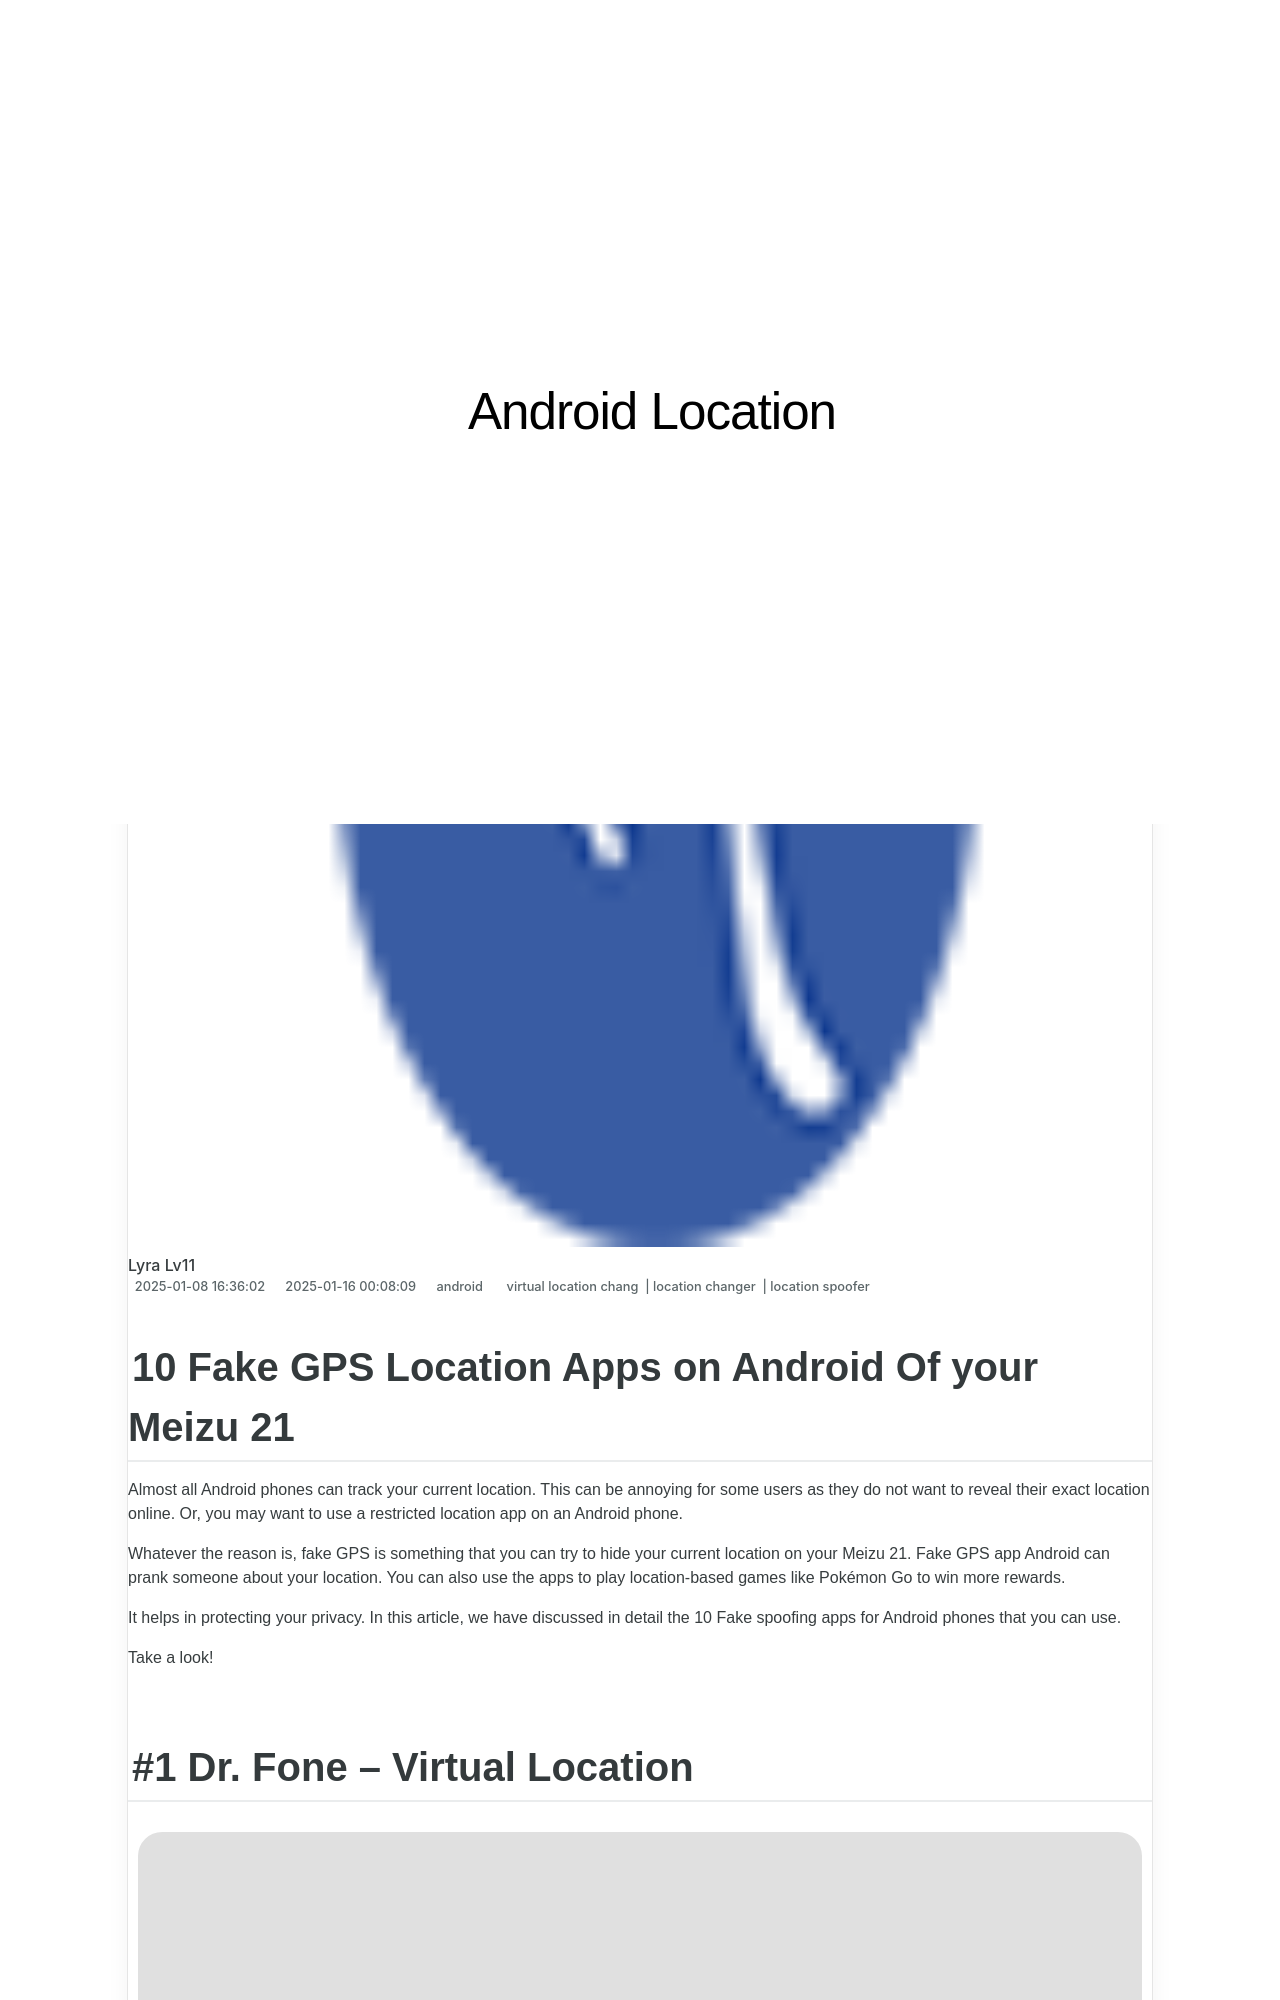

repository: techidaily/site-android-location · page: 10-fake-gps-location-apps-on-android-of-your-meizu-21-drfone-by-drfone-virtual/index.html · generator: jekyll

---
title: 10 Fake GPS Location Apps on Android Of your Meizu 21 | Dr.fone
date: 2025-01-08T16:36:02.284Z
updated: 2025-01-16T00:08:09.787Z
tags: 
  - virtual location chang
  - location changer
  - location spoofer
categories:
  - android
description: This article describes 10 Fake GPS Location Apps on Android Of your Meizu 21
excerpt: This article describes 10 Fake GPS Location Apps on Android Of your Meizu 21
keywords: change location on 21,fake location on 21,change gps location on android,change location on android,fake gps location on android,fake location on android
thumbnail: https://thmb.techidaily.com/5f19d12263b1224bd46b49560f2a184a0c0f8c0d56bb43f9e5c26e9a6768a6cd.jpg
---

## 10 Fake GPS Location Apps on Android Of your Meizu 21

Almost all Android phones can track your current location. This can be annoying for some users as they do not want to reveal their exact location online. Or, you may want to use a restricted location app on an Android phone.

Whatever the reason is, fake GPS is something that you can try to hide your current location on your Meizu 21. Fake GPS app Android can prank someone about your location. You can also use the apps to play location-based games like Pokémon Go to win more rewards.

It helps in protecting your privacy. In this article, we have discussed in detail the 10 Fake spoofing apps for Android phones that you can use.

Take a look!
